The GitHub repository louieesss/Capstone contains a labelled image folder "DATASETS_ORGANIZED" with 3 categories: not pollinated, pollinated, pollinating. Examples follow, each with its label.

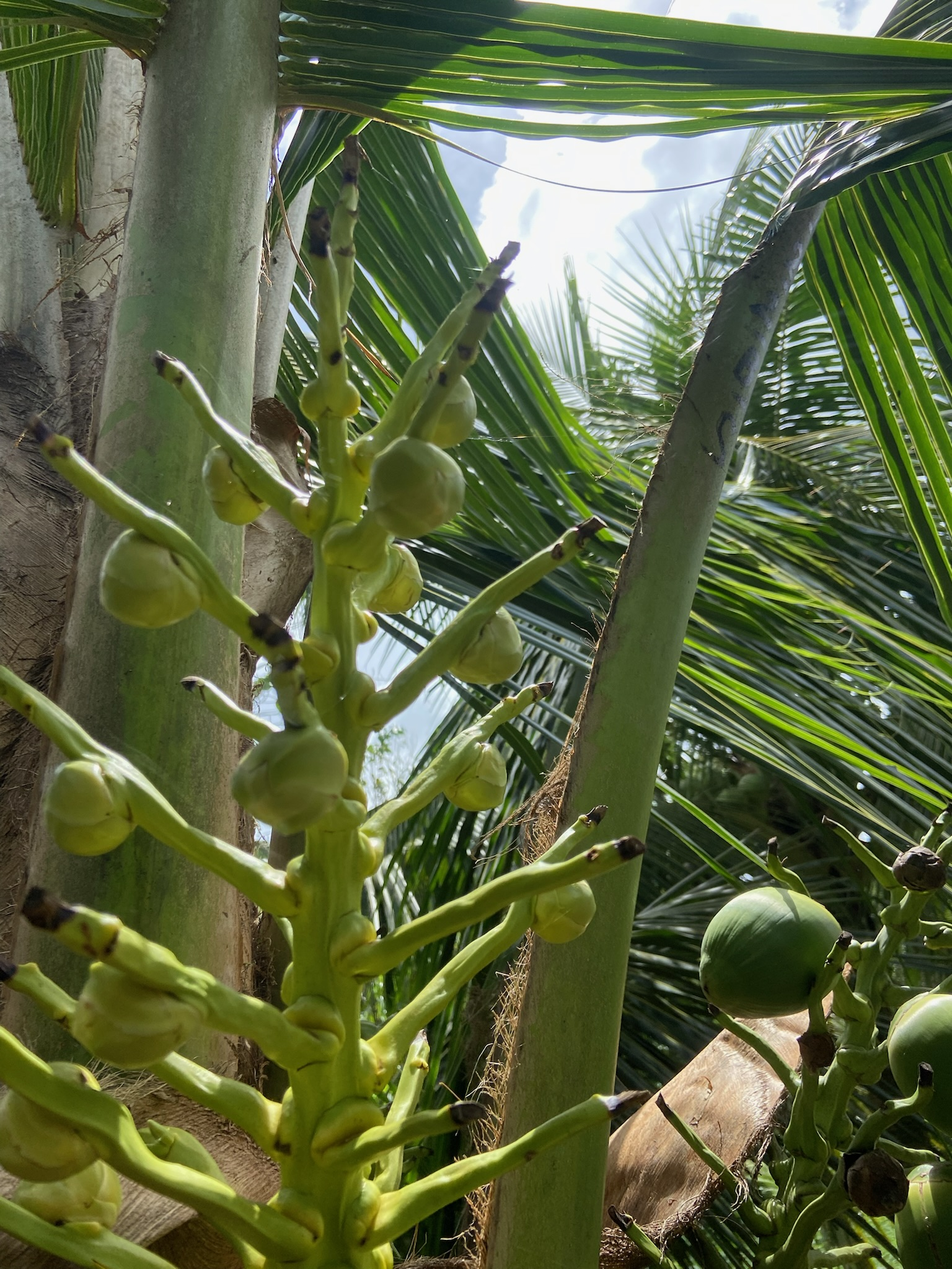
Label: not pollinated

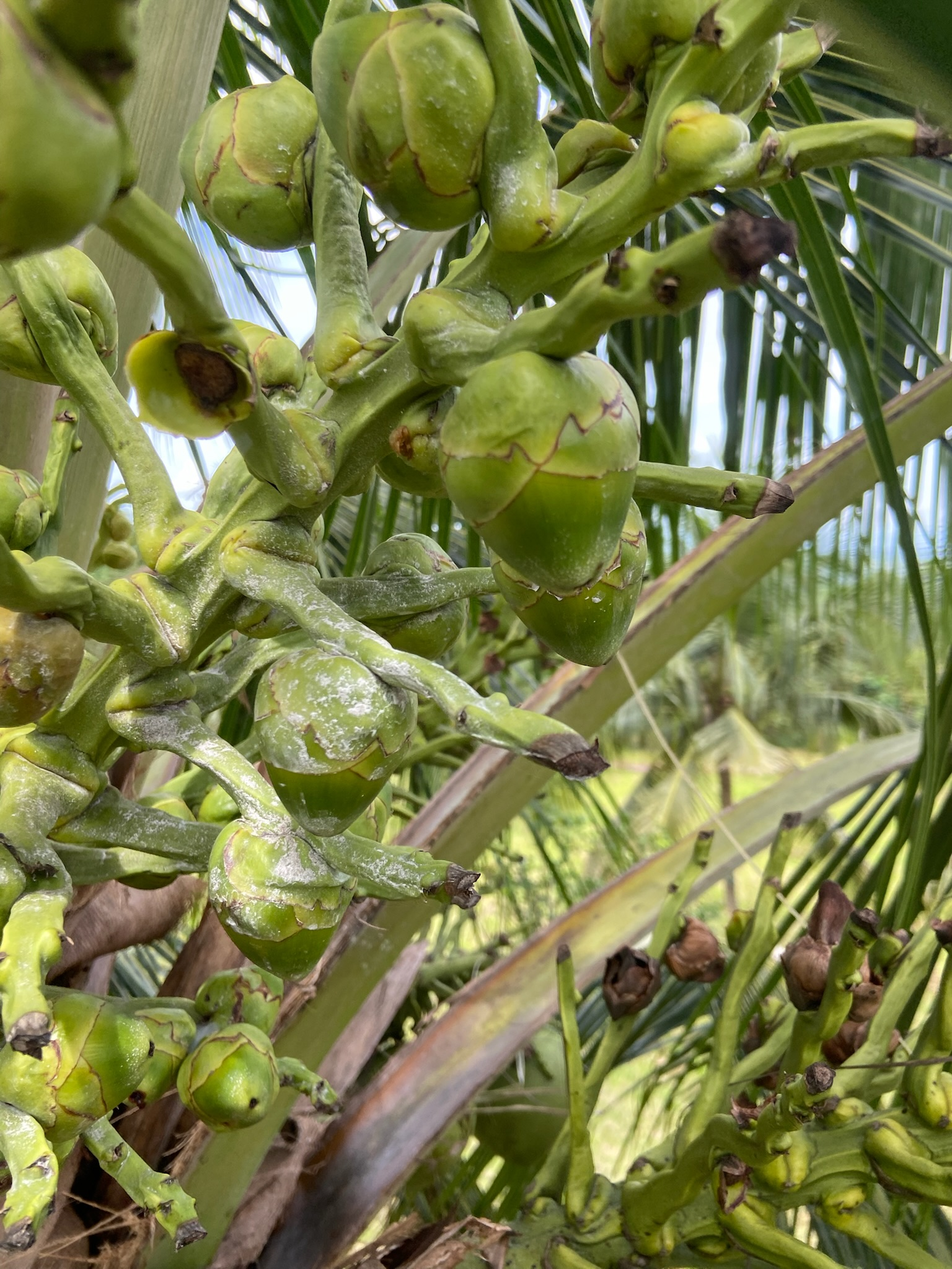
Label: pollinated

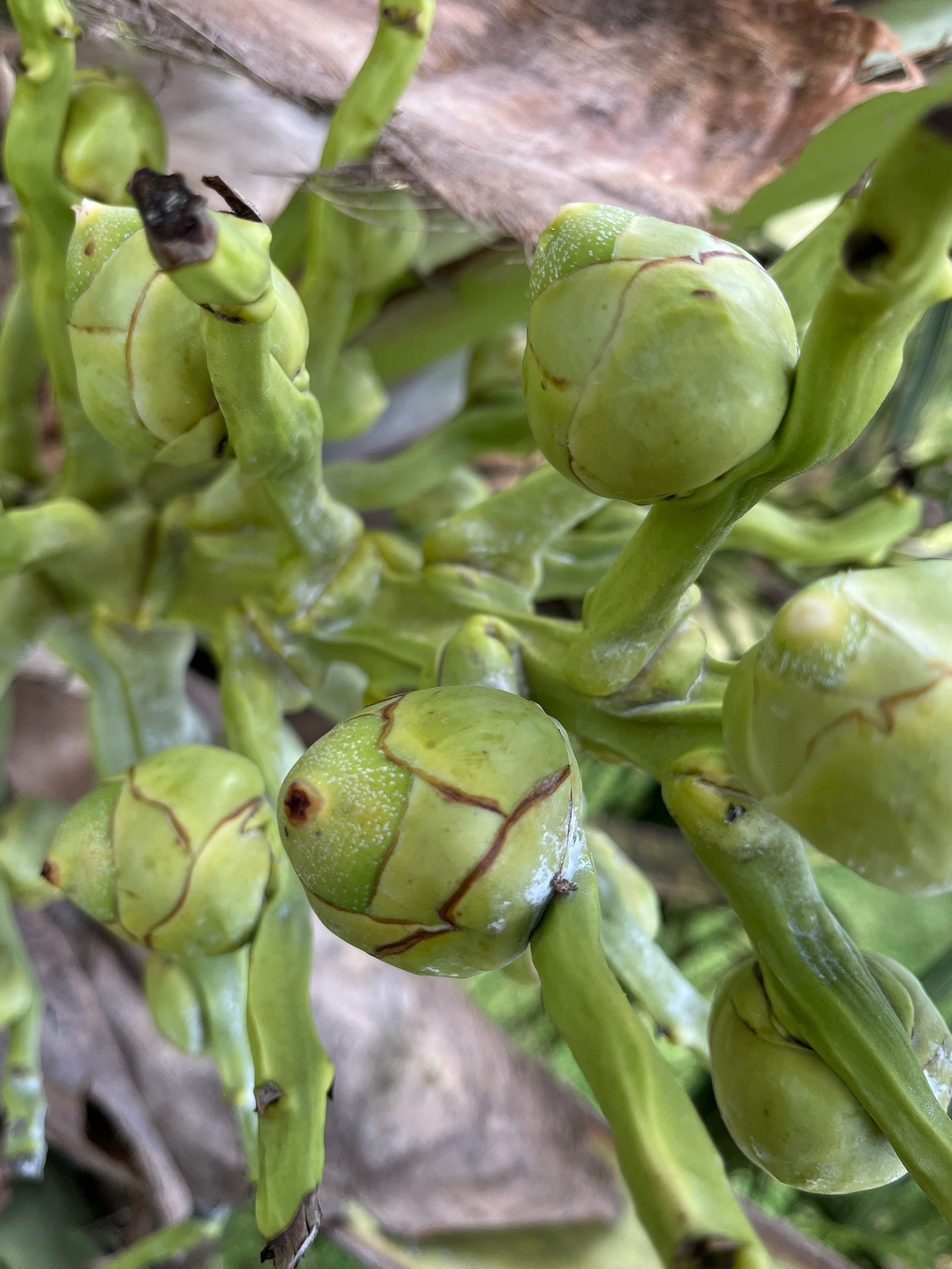
Label: pollinating

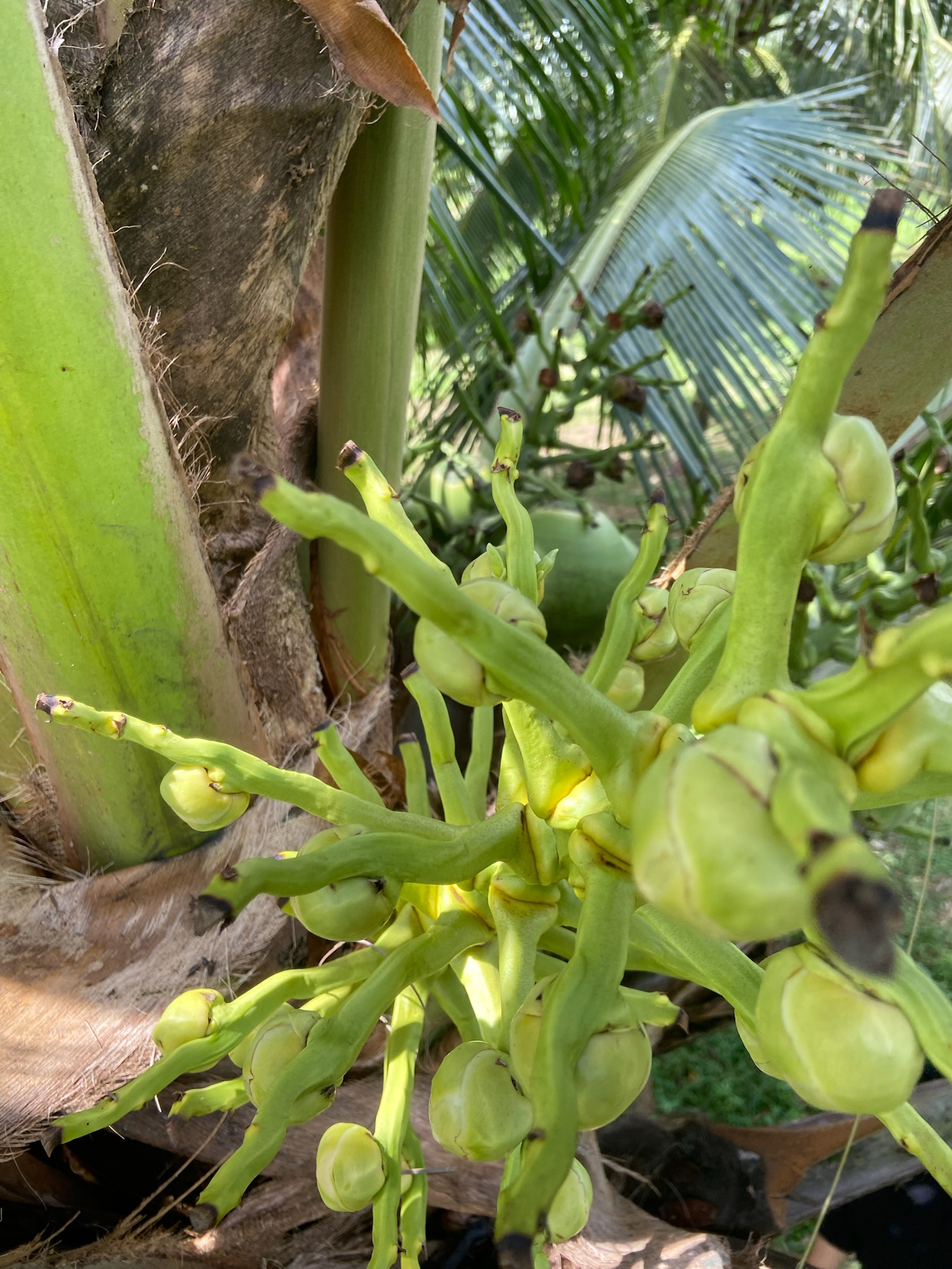
Label: not pollinated

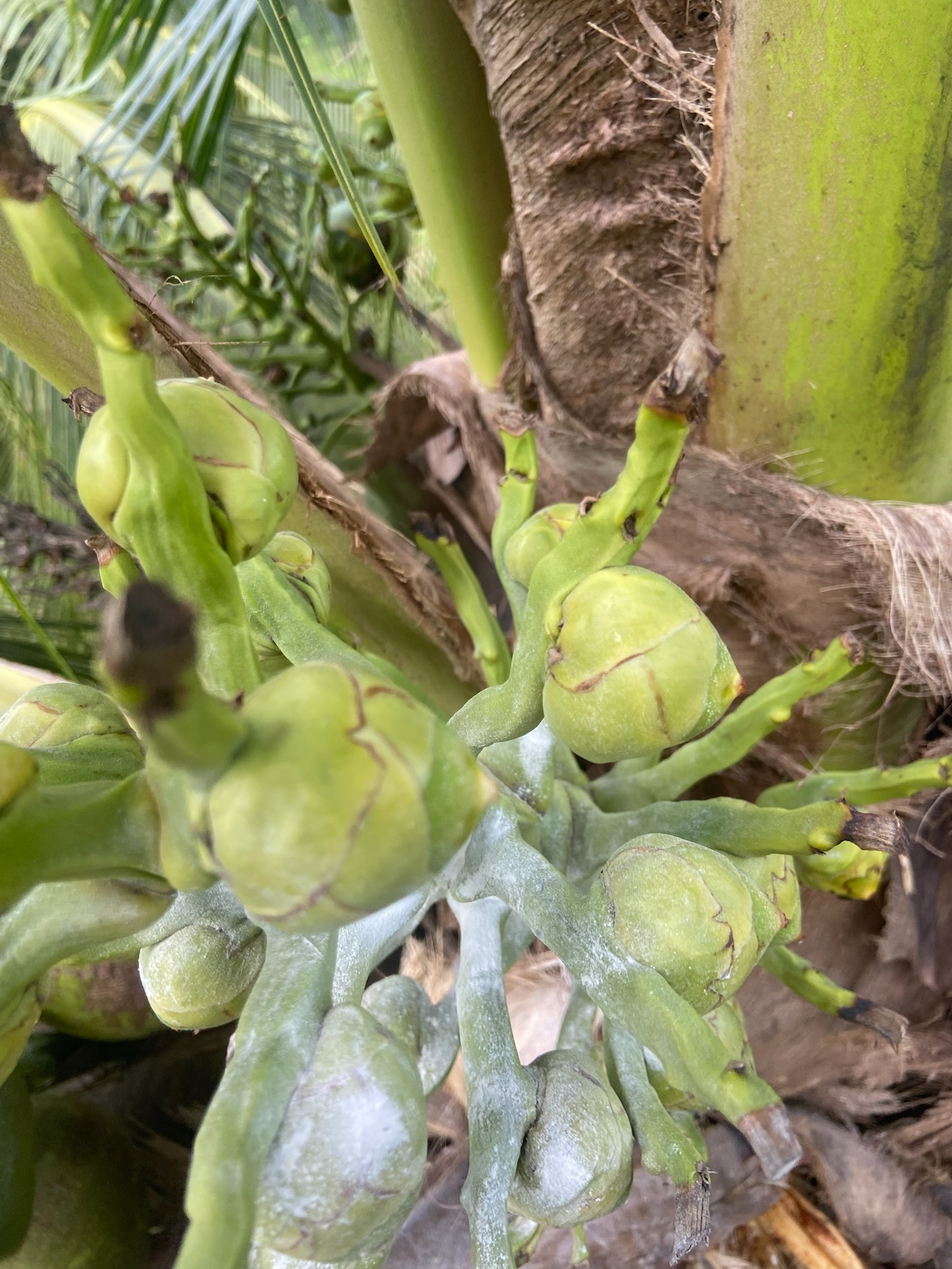
Label: pollinating

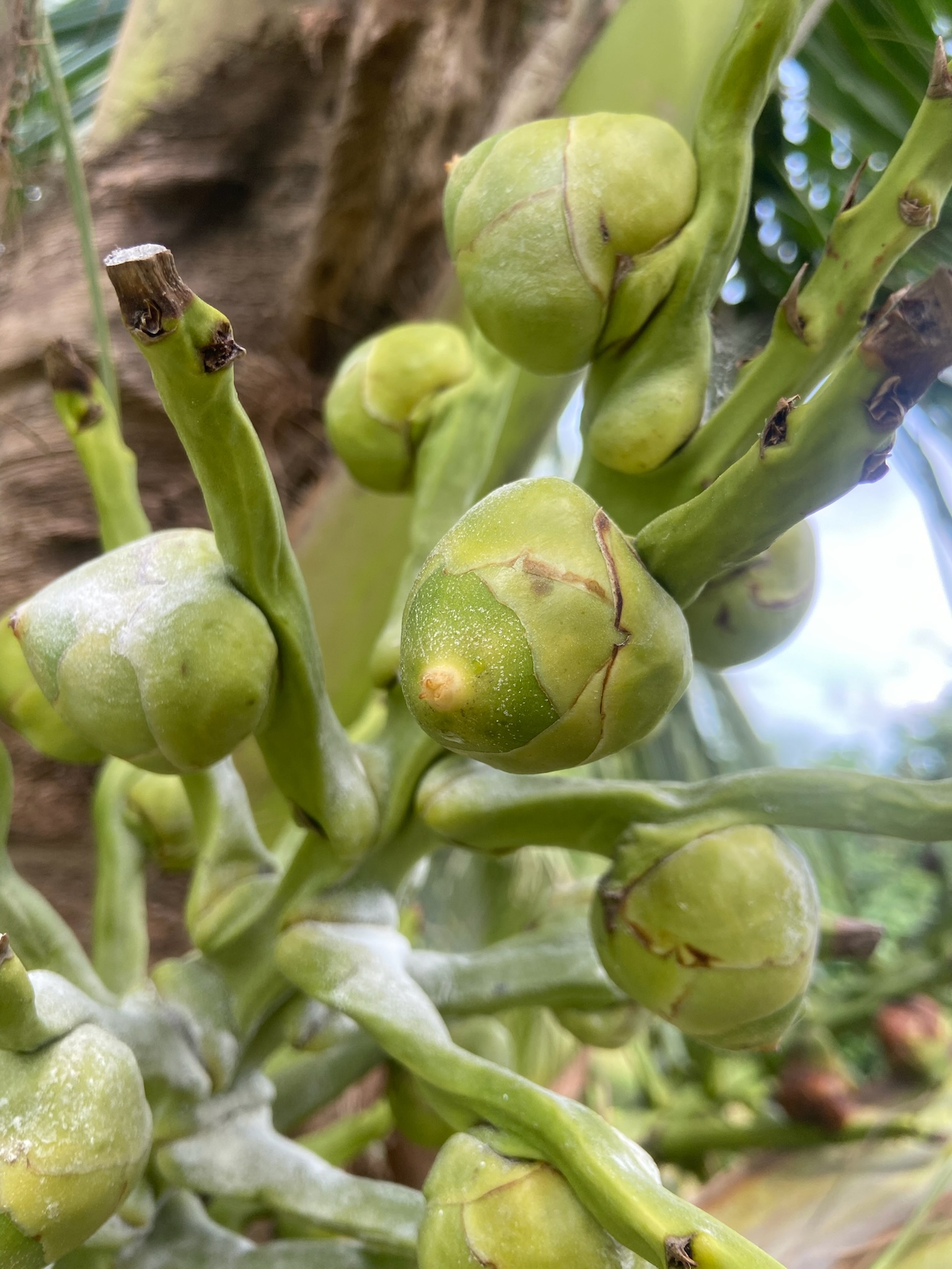
Label: pollinating
